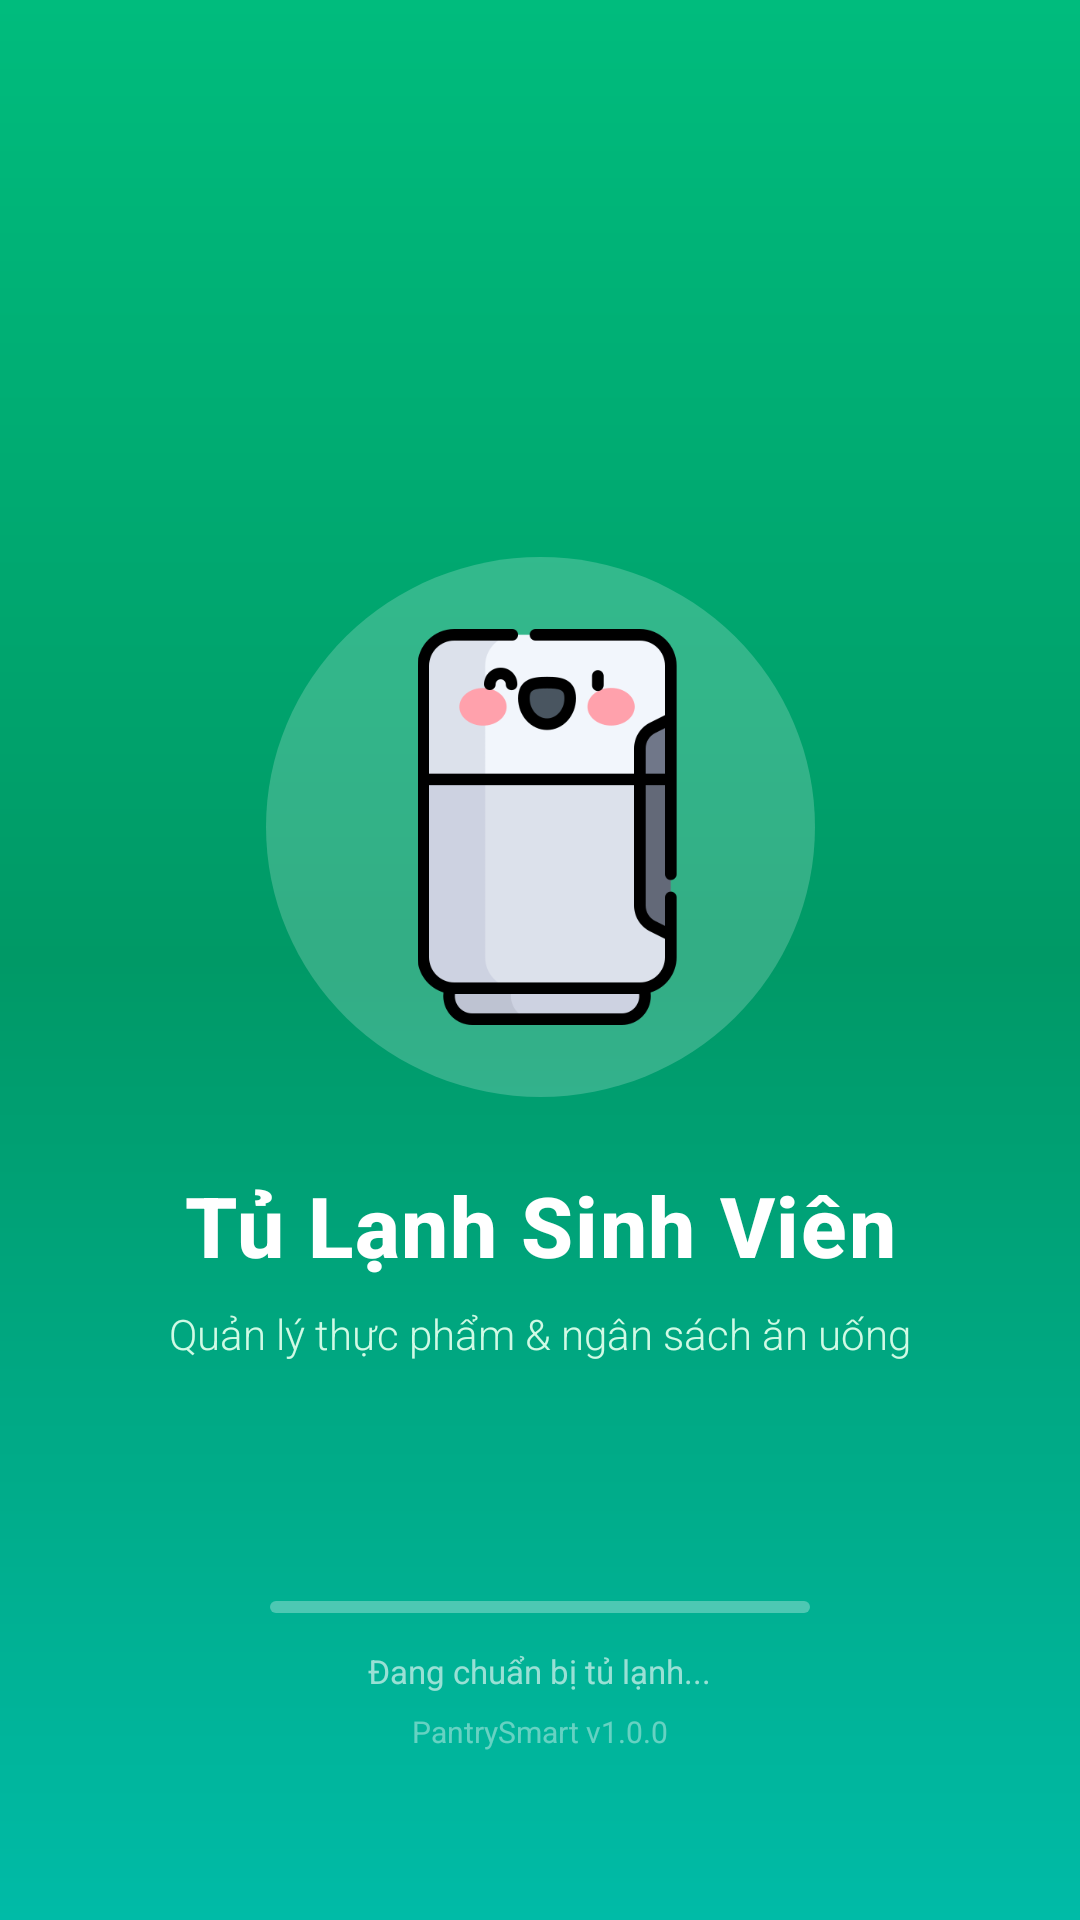

This screen was rendered from an Android layout file. Write that file and the resources it references.
<!-- AndroidManifest.xml: activity theme Theme.PantrySmart -->
<!-- res/layout/activity_splash.xml -->
<?xml version="1.0" encoding="utf-8"?>
<FrameLayout xmlns:android="http://schemas.android.com/apk/res/android"
    android:id="@+id/splashRoot"
    android:layout_width="match_parent"
    android:layout_height="match_parent"
    android:background="@drawable/splash_bg_gradient">

    
    <View
        android:id="@+id/decorCircleLarge"
        android:layout_width="180dp"
        android:layout_height="180dp"
        android:layout_gravity="end"
        android:layout_marginTop="-40dp"
        android:layout_marginEnd="-30dp"
        android:background="@drawable/splash_decorative_circle" />

    
    <View
        android:id="@+id/decorCircleSmall"
        android:layout_width="100dp"
        android:layout_height="100dp"
        android:layout_gravity="end"
        android:layout_marginTop="20dp"
        android:layout_marginEnd="10dp"
        android:background="@drawable/splash_decorative_circle" />

    
    <View
        android:id="@+id/decorCircleBottom"
        android:layout_width="150dp"
        android:layout_height="150dp"
        android:layout_gravity="start|bottom"
        android:layout_marginStart="-50dp"
        android:layout_marginBottom="-30dp"
        android:background="@drawable/splash_decorative_circle" />

    
    <LinearLayout
        android:id="@+id/splashContent"
        android:layout_width="387dp"
        android:layout_height="324dp"
        android:layout_gravity="center"
        android:gravity="center"
        android:orientation="vertical">

        

        
        <FrameLayout
            android:layout_width="183dp"
            android:layout_height="180dp"
            android:layout_gravity="center"
            android:background="@drawable/splash_bg_circle">

            <ImageView
                android:id="@+id/imgSplashIcon"
                android:layout_width="233dp"
                android:layout_height="match_parent"
                android:padding="24dp"
                android:scaleType="fitCenter"
                android:src="@drawable/refrigerator" />
        </FrameLayout>

        <TextView
            android:id="@+id/tvAppName"
            android:layout_width="wrap_content"
            android:layout_height="wrap_content"
            android:layout_marginTop="24dp"
            android:fontFamily="sans-serif-medium"
            android:letterSpacing="0.02"
            android:text="Tủ Lạnh Sinh Viên"
            android:textColor="@color/white"
            android:textSize="28sp"
            android:textStyle="bold" />

        
        <TextView
            android:id="@+id/tvTagline"
            android:layout_width="wrap_content"
            android:layout_height="wrap_content"
            android:layout_marginTop="8dp"
            android:fontFamily="sans-serif-light"
            android:text="Quản lý thực phẩm &amp; ngân sách ăn uống"
            android:textColor="@color/primary_light"
            android:textSize="14sp" />

    </LinearLayout>

    
    <LinearLayout
        android:id="@+id/splashBottom"
        android:layout_width="match_parent"
        android:layout_height="wrap_content"
        android:layout_gravity="bottom|center_horizontal"
        android:gravity="center"
        android:orientation="vertical"
        android:paddingBottom="56dp"
        android:paddingLeft="48dp"
        android:paddingRight="48dp">

        
        <ProgressBar
            android:id="@+id/splashProgressBar"
            style="@android:style/Widget.ProgressBar.Horizontal"
            android:layout_width="180dp"
            android:layout_height="4dp"
            android:max="100"
            android:progress="0"
            android:progressDrawable="@drawable/splash_loading_bar" />

        
        <TextView
            android:id="@+id/tvLoading"
            android:layout_width="wrap_content"
            android:layout_height="wrap_content"
            android:layout_marginTop="12dp"
            android:fontFamily="sans-serif"
            android:text="Đang chuẩn bị tủ lạnh..."
            android:textColor="@color/white_60"
            android:textSize="11sp" />

        
        <TextView
            android:id="@+id/tvVersion"
            android:layout_width="wrap_content"
            android:layout_height="wrap_content"
            android:layout_marginTop="6dp"
            android:text="PantrySmart v1.0.0"
            android:textColor="@color/white_40"
            android:textSize="10sp" />

    </LinearLayout>

</FrameLayout>
<!-- resources referenced by this layout -->
<resources>
  <color name="primary_light">#D0FAE5</color>
  <color name="white">#FFFFFFFF</color>
  <color name="white_40">#66FFFFFF</color>
  <color name="white_60">#99FFFFFF</color>
  <!-- drawable refrigerator: png bitmap (drawable-xxhdpi, 15948 bytes) -->
  <!-- drawable splash_bg_circle (drawable) -->
  <?xml version="1.0" encoding="utf-8"?>
  <shape xmlns:android="http://schemas.android.com/apk/res/android"
      android:shape="oval">
      <solid android:color="@color/white_20" />
      <size
          android:width="140dp"
          android:height="140dp" />
  </shape>
  <!-- drawable splash_bg_gradient (drawable) -->
  <?xml version="1.0" encoding="utf-8"?>
  <shape xmlns:android="http://schemas.android.com/apk/res/android">
      <gradient
          android:type="linear"
          android:startColor="@color/primary"
          android:centerColor="@color/primary_dark"
          android:endColor="@color/primary_teal"
          android:angle="200" />
  </shape>
  <!-- drawable splash_loading_bar (drawable) -->
  <?xml version="1.0" encoding="utf-8"?>
  <layer-list xmlns:android="http://schemas.android.com/apk/res/android">
      
      <item android:id="@android:id/background">
          <shape android:shape="rectangle">
              <corners android:radius="100dp" />
              <solid android:color="@color/white_30" />
          </shape>
      </item>
      
      <item android:id="@android:id/progress">
          <clip>
              <shape android:shape="rectangle">
                  <corners android:radius="100dp" />
                  <solid android:color="@color/white_100" />
              </shape>
          </clip>
      </item>
  </layer-list>
  <style name="Theme.PantrySmart" parent="Base.Theme.PantrySmart" />
  <color name="white_20">#33FFFFFF</color>
  <color name="primary">#00BC7D</color>
  <color name="primary_dark">#009966</color>
  <color name="primary_teal">#00BBA7</color>
  <color name="white_30">#4DFFFFFF</color>
  <color name="white_100">#FFFFFF</color>
  <style name="Base.Theme.PantrySmart" parent="Theme.Material3.DayNight.NoActionBar">
          
          
      </style>
</resources>
